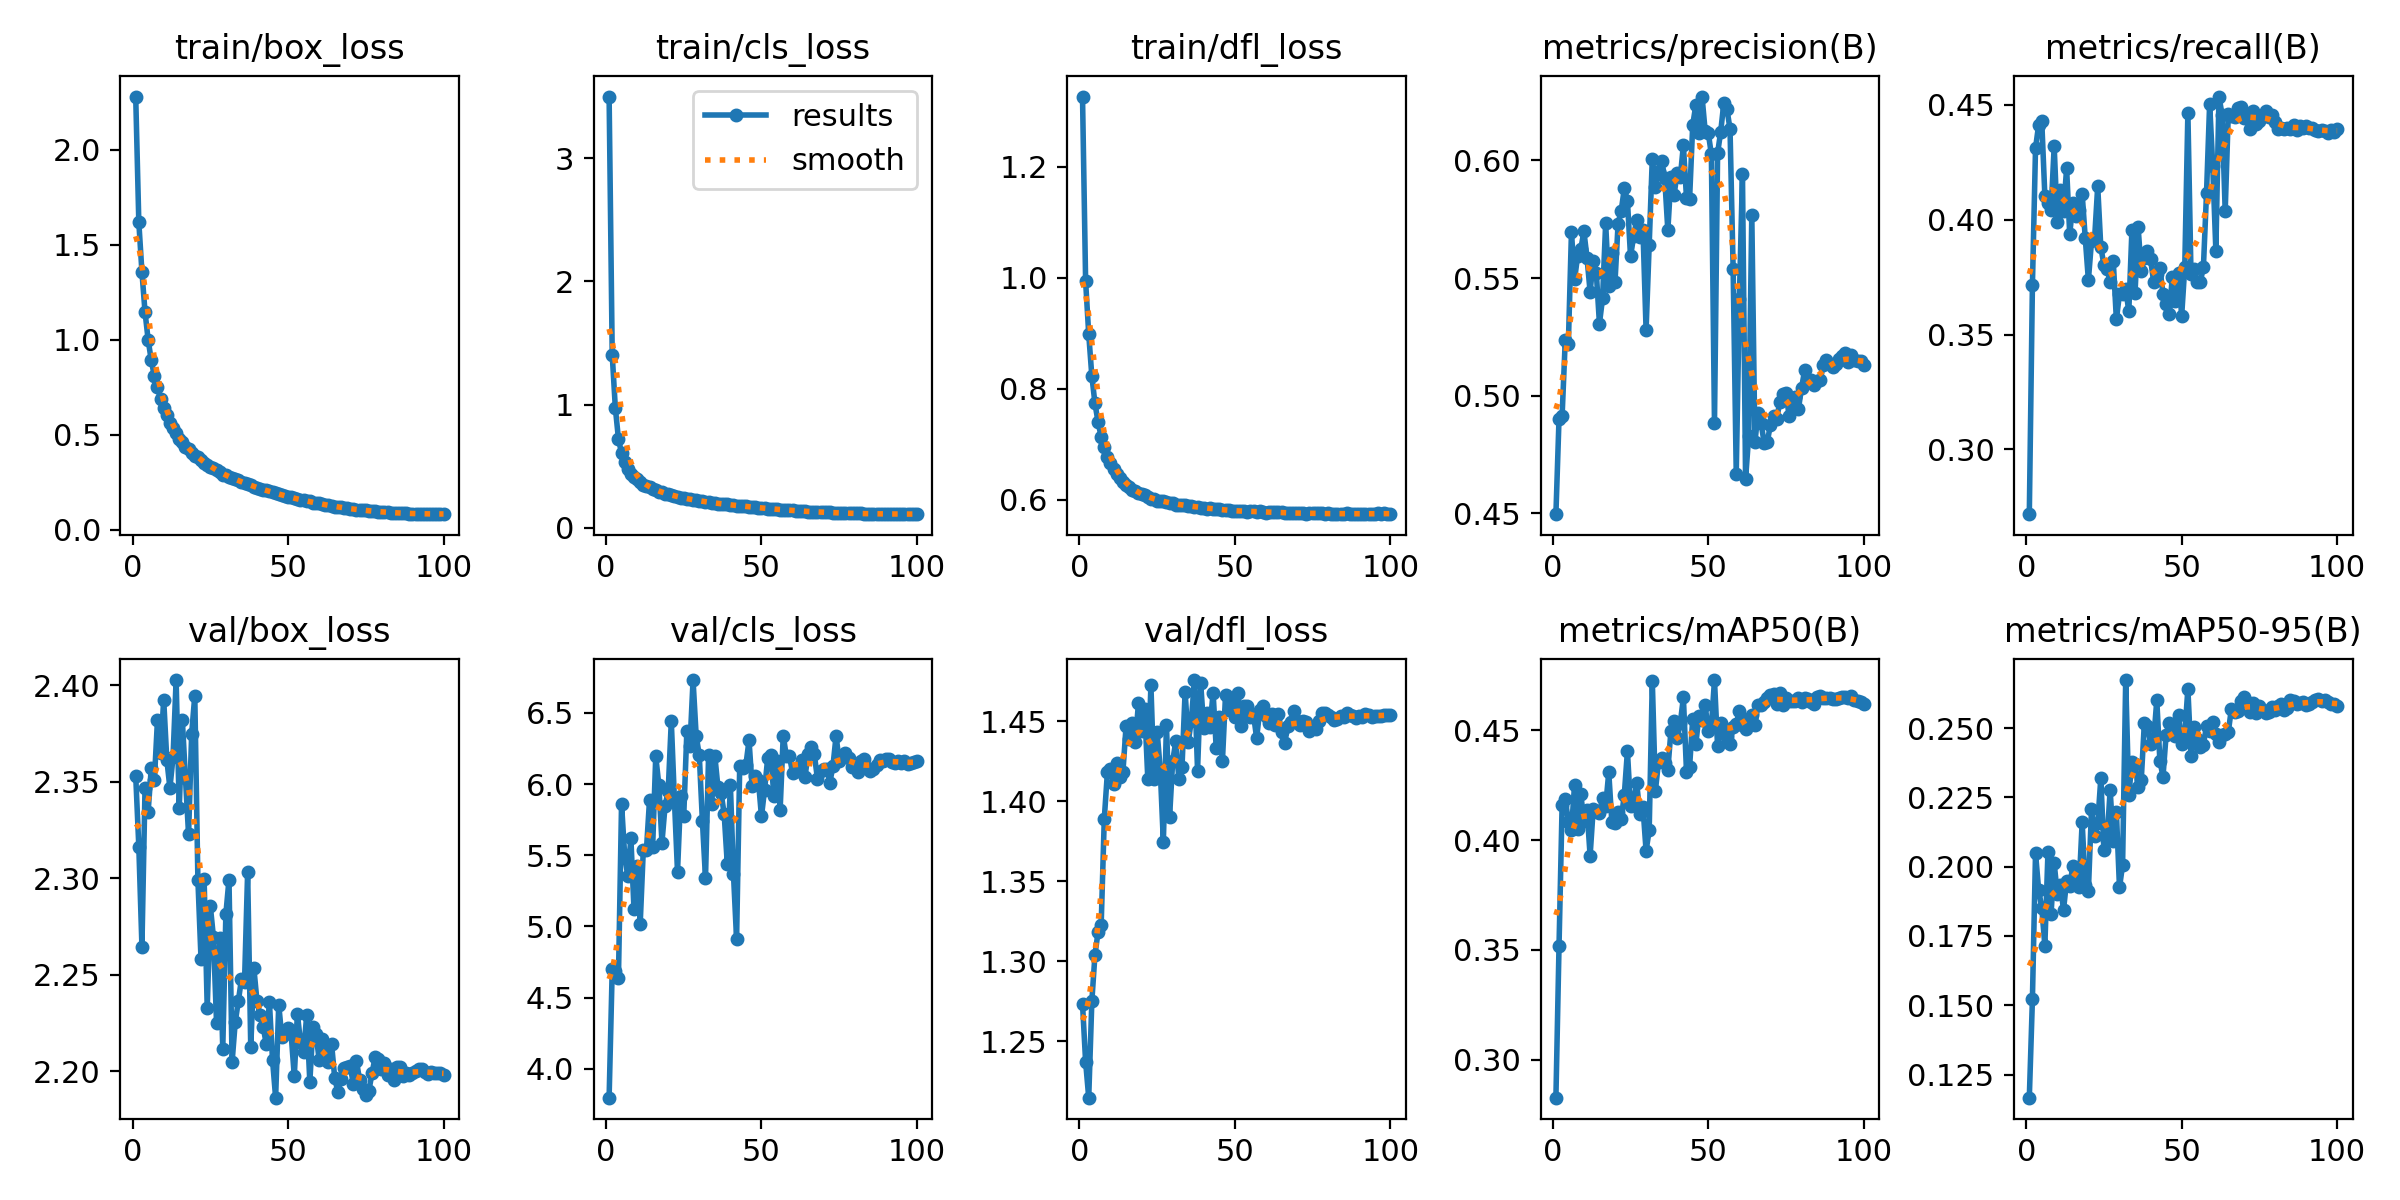

The table this chart was drawn from, first rows:
epoch, train/box_loss, train/cls_loss, train/dfl_loss, metrics/precision(B), metrics/recall(B), metrics/mAP50(B), metrics/mAP50-95(B), val/box_loss, val/cls_loss, val/dfl_loss, lr/pg0, lr/pg1, lr/pg2
1, 2.28, 3.502, 1.326, 0.4496, 0.2718, 0.2826, 0.1167, 2.353, 3.797, 1.273, 0.07015, 2.9851e-06, 2.9851e-06
2, 1.618, 1.405, 0.9935, 0.4901, 0.3716, 0.3517, 0.1522, 2.316, 4.698, 1.237, 0.0402, 5.9793e-06, 5.9793e-06
3, 1.357, 0.9742, 0.8983, 0.4915, 0.4312, 0.4162, 0.2049, 2.264, 4.686, 1.215, 0.01024, 8.9678e-06, 8.9678e-06
4, 1.145, 0.7218, 0.8231, 0.5234, 0.4413, 0.419, 0.1916, 2.347, 4.635, 1.275, 9.978e-06, 9.978e-06, 9.978e-06
5, 0.9995, 0.6045, 0.7739, 0.5219, 0.4431, 0.4084, 0.1852, 2.334, 5.861, 1.304, 9.9609e-06, 9.9609e-06, 9.9609e-06
6, 0.8914, 0.5344, 0.7401, 0.5696, 0.4104, 0.4046, 0.1715, 2.357, 5.501, 1.318, 9.9389e-06, 9.9389e-06, 9.9389e-06
7, 0.8081, 0.4781, 0.7136, 0.5494, 0.4073, 0.4253, 0.2053, 2.351, 5.353, 1.323, 9.9121e-06, 9.9121e-06, 9.9121e-06
8, 0.7499, 0.44, 0.6948, 0.5595, 0.4041, 0.4052, 0.1831, 2.382, 5.621, 1.389, 9.8805e-06, 9.8805e-06, 9.8805e-06
9, 0.6866, 0.4111, 0.6778, 0.5623, 0.432, 0.4209, 0.2013, 2.365, 5.122, 1.418, 9.8441e-06, 9.8441e-06, 9.8441e-06
10, 0.6397, 0.3937, 0.6656, 0.5699, 0.3989, 0.4089, 0.1901, 2.393, 5.425, 1.42, 9.803e-06, 9.803e-06, 9.803e-06
11, 0.6032, 0.373, 0.6552, 0.5587, 0.4128, 0.4139, 0.1934, 2.361, 5.019, 1.411, 9.7572e-06, 9.7572e-06, 9.7572e-06
12, 0.5614, 0.3505, 0.646, 0.5441, 0.404, 0.3929, 0.1844, 2.347, 5.538, 1.424, 9.7067e-06, 9.7067e-06, 9.7067e-06
13, 0.535, 0.3378, 0.64, 0.5574, 0.4223, 0.4144, 0.1948, 2.363, 5.535, 1.415, 9.6516e-06, 9.6516e-06, 9.6516e-06
14, 0.5071, 0.3286, 0.6314, 0.552, 0.3936, 0.4131, 0.1929, 2.403, 5.888, 1.418, 9.5919e-06, 9.5919e-06, 9.5919e-06
15, 0.4797, 0.3124, 0.6274, 0.5306, 0.4073, 0.4124, 0.2004, 2.336, 5.556, 1.447, 9.5278e-06, 9.5278e-06, 9.5278e-06
16, 0.4604, 0.3035, 0.6232, 0.5413, 0.4016, 0.4192, 0.1943, 2.382, 6.195, 1.439, 9.4592e-06, 9.4592e-06, 9.4592e-06
17, 0.4375, 0.2931, 0.6179, 0.5733, 0.4042, 0.4155, 0.1927, 2.352, 5.993, 1.449, 9.3863e-06, 9.3863e-06, 9.3863e-06
18, 0.4254, 0.2876, 0.6151, 0.5467, 0.4113, 0.4309, 0.216, 2.323, 5.589, 1.437, 9.309e-06, 9.309e-06, 9.309e-06
19, 0.4038, 0.2762, 0.6115, 0.5606, 0.3919, 0.4081, 0.1933, 2.375, 5.847, 1.461, 9.2276e-06, 9.2276e-06, 9.2276e-06
20, 0.3902, 0.2712, 0.6098, 0.5482, 0.3737, 0.4076, 0.1912, 2.394, 5.951, 1.444, 9.142e-06, 9.142e-06, 9.142e-06
21, 0.3803, 0.2628, 0.6081, 0.5732, 0.3906, 0.4126, 0.2206, 2.299, 6.442, 1.458, 9.0524e-06, 9.0524e-06, 9.0524e-06
22, 0.3696, 0.261, 0.6049, 0.5786, 0.3919, 0.4095, 0.211, 2.258, 5.892, 1.414, 8.9588e-06, 8.9588e-06, 8.9588e-06
23, 0.3501, 0.2514, 0.6022, 0.5881, 0.4146, 0.4208, 0.2156, 2.3, 5.384, 1.472, 8.8614e-06, 8.8614e-06, 8.8614e-06
24, 0.3405, 0.2434, 0.6012, 0.5829, 0.388, 0.4406, 0.2319, 2.233, 5.913, 1.414, 8.7601e-06, 8.7601e-06, 8.7601e-06
25, 0.3319, 0.239, 0.5984, 0.5592, 0.3804, 0.4154, 0.2059, 2.285, 5.773, 1.443, 8.6552e-06, 8.6552e-06, 8.6552e-06
26, 0.3224, 0.2354, 0.5983, 0.5677, 0.3786, 0.4178, 0.2095, 2.269, 6.369, 1.42, 8.5468e-06, 8.5468e-06, 8.5468e-06
27, 0.3161, 0.2319, 0.5981, 0.5748, 0.3729, 0.4259, 0.2277, 2.225, 6.269, 1.375, 8.4348e-06, 8.4348e-06, 8.4348e-06
28, 0.3035, 0.2256, 0.596, 0.5673, 0.3822, 0.4117, 0.2092, 2.269, 6.731, 1.448, 8.3195e-06, 8.3195e-06, 8.3195e-06
29, 0.29, 0.2215, 0.5948, 0.5704, 0.3566, 0.415, 0.2197, 2.212, 6.339, 1.39, 8.201e-06, 8.201e-06, 8.201e-06
30, 0.2858, 0.22, 0.5935, 0.528, 0.3676, 0.3952, 0.1925, 2.281, 6.203, 1.425, 8.0794e-06, 8.0794e-06, 8.0794e-06
31, 0.2756, 0.2129, 0.5914, 0.5641, 0.3676, 0.4044, 0.2006, 2.299, 5.743, 1.437, 7.9547e-06, 7.9547e-06, 7.9547e-06
32, 0.2704, 0.2098, 0.591, 0.6008, 0.37, 0.4727, 0.2673, 2.205, 5.338, 1.414, 7.8272e-06, 7.8272e-06, 7.8272e-06
33, 0.2649, 0.2076, 0.5908, 0.5885, 0.3601, 0.4226, 0.2257, 2.225, 6.206, 1.421, 7.6969e-06, 7.6969e-06, 7.6969e-06
34, 0.2602, 0.2046, 0.5904, 0.5957, 0.3954, 0.4357, 0.2379, 2.236, 5.863, 1.468, 7.564e-06, 7.564e-06, 7.564e-06
35, 0.2511, 0.1996, 0.5891, 0.5996, 0.368, 0.4376, 0.2372, 2.248, 6.198, 1.437, 7.4286e-06, 7.4286e-06, 7.4286e-06
36, 0.2468, 0.1964, 0.5889, 0.5925, 0.3967, 0.4351, 0.2289, 2.246, 5.979, 1.45, 7.2909e-06, 7.2909e-06, 7.2909e-06
37, 0.2398, 0.194, 0.5876, 0.5703, 0.3777, 0.4321, 0.2312, 2.303, 5.941, 1.476, 7.1509e-06, 7.1509e-06, 7.1509e-06
38, 0.2363, 0.1928, 0.5875, 0.593, 0.3835, 0.4499, 0.2519, 2.212, 5.792, 1.419, 7.0088e-06, 7.0088e-06, 7.0088e-06
39, 0.2259, 0.1891, 0.5862, 0.5853, 0.3866, 0.4545, 0.2509, 2.253, 5.441, 1.474, 6.8648e-06, 6.8648e-06, 6.8648e-06
40, 0.2217, 0.1851, 0.5854, 0.5947, 0.3827, 0.4464, 0.2442, 2.236, 5.996, 1.446, 6.719e-06, 6.719e-06, 6.719e-06
41, 0.2133, 0.181, 0.5842, 0.5929, 0.3729, 0.4533, 0.2457, 2.229, 5.365, 1.455, 6.5715e-06, 6.5715e-06, 6.5715e-06
42, 0.2072, 0.1795, 0.5846, 0.6065, 0.3764, 0.465, 0.26, 2.223, 4.91, 1.446, 6.4226e-06, 6.4226e-06, 6.4226e-06
43, 0.2079, 0.1778, 0.5839, 0.5841, 0.3791, 0.4313, 0.2382, 2.214, 6.123, 1.468, 6.2722e-06, 6.2722e-06, 6.2722e-06
44, 0.2032, 0.1762, 0.5844, 0.5838, 0.3677, 0.4335, 0.2325, 2.236, 6.115, 1.433, 6.1207e-06, 6.1207e-06, 6.1207e-06
45, 0.1998, 0.1736, 0.5828, 0.6151, 0.3632, 0.4552, 0.2476, 2.206, 6.136, 1.452, 5.968e-06, 5.968e-06, 5.968e-06
46, 0.1915, 0.1691, 0.5824, 0.6236, 0.3588, 0.4439, 0.2519, 2.186, 6.307, 1.425, 5.8145e-06, 5.8145e-06, 5.8145e-06
47, 0.1877, 0.1673, 0.5811, 0.6116, 0.3752, 0.4566, 0.2492, 2.234, 5.983, 1.467, 5.6602e-06, 5.6602e-06, 5.6602e-06
48, 0.1847, 0.1655, 0.5811, 0.6272, 0.3645, 0.455, 0.2472, 2.217, 6.057, 1.457, 5.5052e-06, 5.5052e-06, 5.5052e-06
49, 0.1772, 0.1628, 0.5806, 0.6126, 0.3768, 0.4615, 0.2547, 2.221, 6.029, 1.463, 5.3498e-06, 5.3498e-06, 5.3498e-06
50, 0.1735, 0.1598, 0.58, 0.6118, 0.3581, 0.4498, 0.2442, 2.222, 5.772, 1.453, 5.1942e-06, 5.1942e-06, 5.1942e-06
51, 0.17, 0.159, 0.5805, 0.6026, 0.3794, 0.4519, 0.248, 2.219, 5.96, 1.468, 5.0383e-06, 5.0383e-06, 5.0383e-06
52, 0.165, 0.1554, 0.5795, 0.4884, 0.4466, 0.473, 0.2642, 2.197, 6.18, 1.447, 4.8824e-06, 4.8824e-06, 4.8824e-06
53, 0.1615, 0.154, 0.5794, 0.6031, 0.3764, 0.4427, 0.2399, 2.23, 6.203, 1.46, 4.7268e-06, 4.7268e-06, 4.7268e-06
54, 0.1574, 0.1502, 0.5789, 0.6123, 0.3786, 0.4536, 0.2504, 2.215, 5.915, 1.46, 4.5714e-06, 4.5714e-06, 4.5714e-06
55, 0.156, 0.1505, 0.5794, 0.6244, 0.3727, 0.4497, 0.246, 2.21, 6.164, 1.452, 4.4164e-06, 4.4164e-06, 4.4164e-06
56, 0.1493, 0.1461, 0.5798, 0.622, 0.3729, 0.4472, 0.2433, 2.229, 5.817, 1.454, 4.2621e-06, 4.2621e-06, 4.2621e-06
57, 0.1492, 0.146, 0.5783, 0.6133, 0.3795, 0.4438, 0.244, 2.194, 6.341, 1.439, 4.1086e-06, 4.1086e-06, 4.1086e-06
58, 0.143, 0.144, 0.5795, 0.5541, 0.4118, 0.4514, 0.2509, 2.223, 6.196, 1.457, 3.9559e-06, 3.9559e-06, 3.9559e-06
59, 0.1407, 0.1422, 0.5786, 0.4668, 0.4506, 0.453, 0.249, 2.219, 6.196, 1.459, 3.8044e-06, 3.8044e-06, 3.8044e-06
60, 0.1388, 0.1401, 0.5771, 0.541, 0.4232, 0.4589, 0.2522, 2.206, 6.08, 1.453, 3.654e-06, 3.654e-06, 3.654e-06
... 40 more rows
